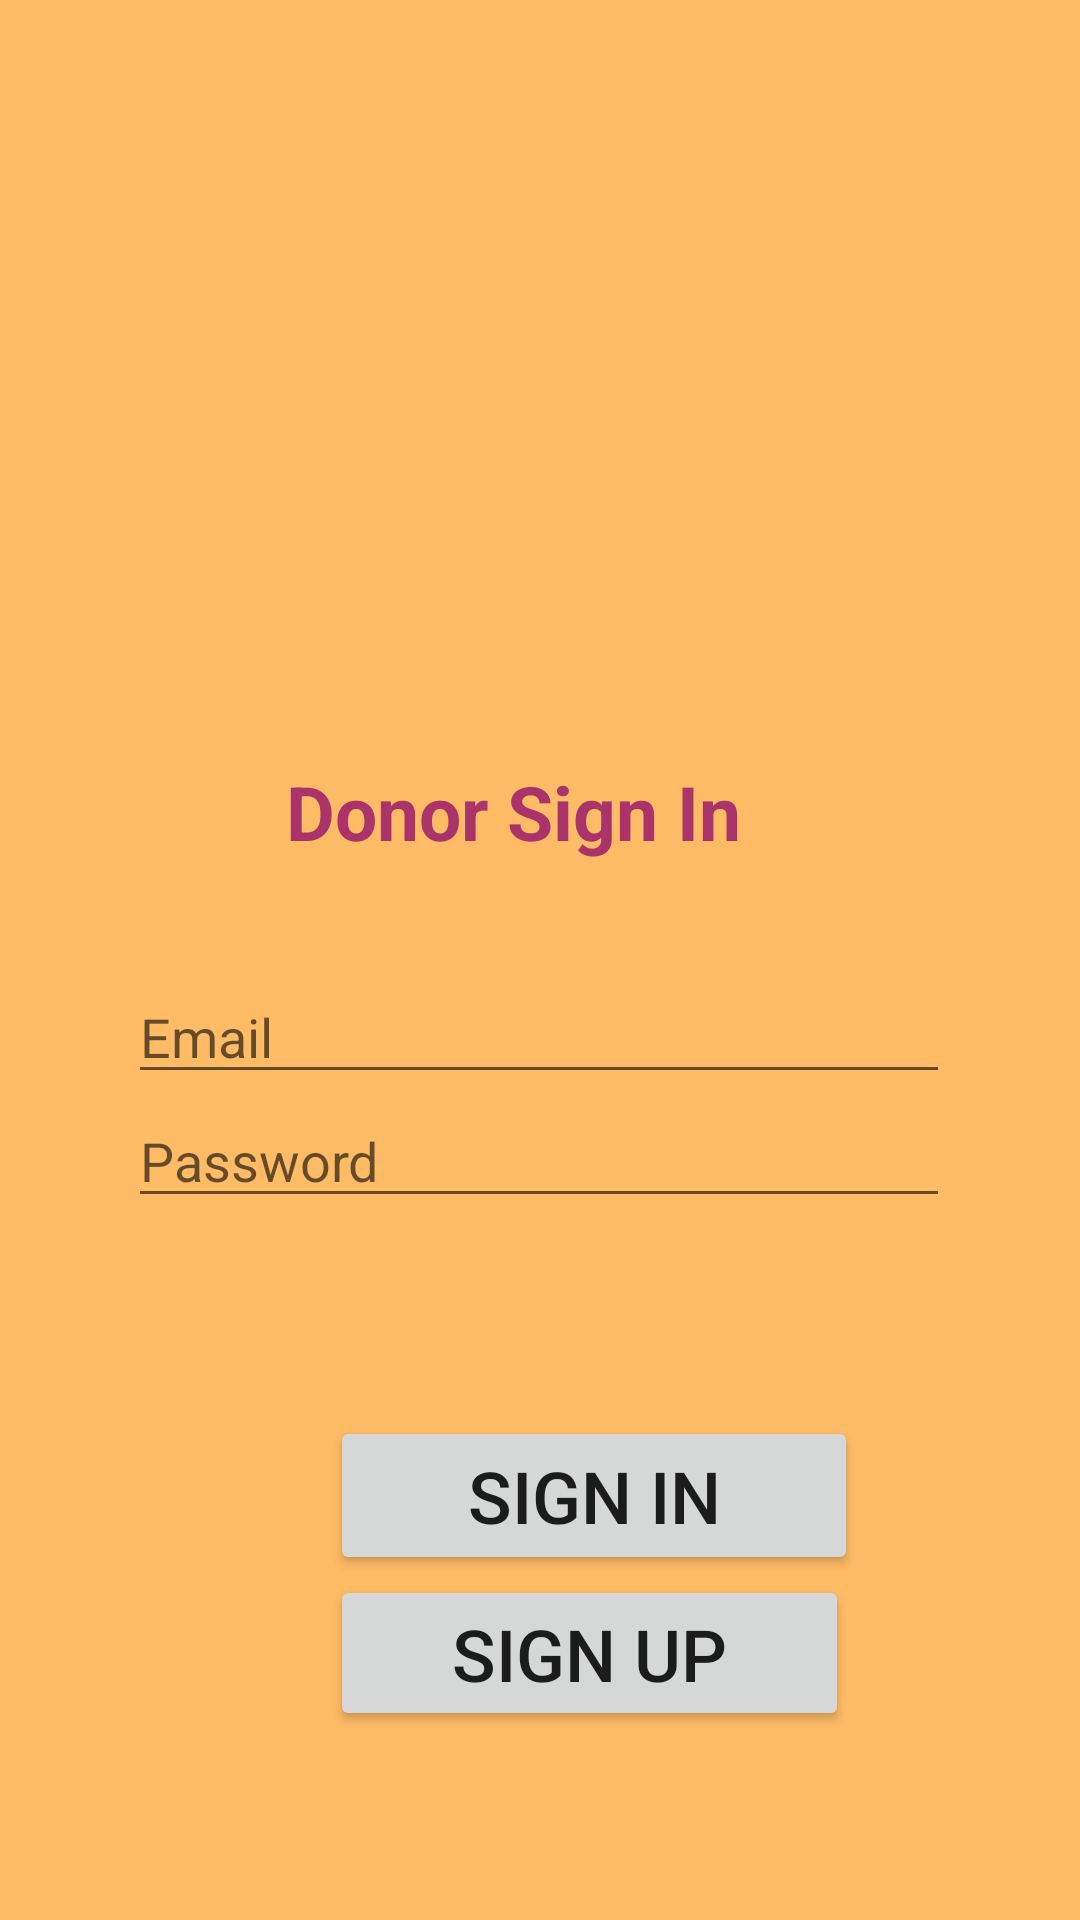

The Android layout XML behind this screen, and the referenced resources:
<!-- AndroidManifest.xml: application theme Theme.FoodDonationApplication -->
<!-- res/layout/activity_donor_sign_in.xml -->
<?xml version="1.0" encoding="utf-8"?>
<androidx.constraintlayout.widget.ConstraintLayout xmlns:android="http://schemas.android.com/apk/res/android"
    xmlns:app="http://schemas.android.com/apk/res-auto"
    xmlns:tools="http://schemas.android.com/tools"
    android:layout_width="match_parent"
    android:layout_height="match_parent"
    tools:context=".DonorSignIn"
    android:background="@color/background">

    <EditText
        android:id="@+id/reciepientPass"
        android:layout_width="274dp"
        android:layout_height="wrap_content"
        android:ems="10"
        android:hint="Password"
        android:inputType="textPassword"
        app:layout_constraintBottom_toBottomOf="parent"
        app:layout_constraintEnd_toEndOf="parent"
        app:layout_constraintHorizontal_bias="0.496"
        app:layout_constraintStart_toStartOf="parent"
        app:layout_constraintTop_toTopOf="parent"
        app:passwordToggleEnabled="true"
        app:layout_constraintVertical_bias="0.609" />

    <EditText
        android:id="@+id/emailReciepient"
        android:layout_width="274dp"
        android:layout_height="wrap_content"
        android:layout_marginTop="20dp"
        android:ems="10"
        android:hint="Email"
        android:inputType="textEmailAddress"
        app:layout_constraintBottom_toTopOf="@+id/reciepientPass"
        app:layout_constraintEnd_toEndOf="parent"
        app:layout_constraintHorizontal_bias="0.496"
        app:layout_constraintStart_toStartOf="parent"
        app:layout_constraintTop_toBottomOf="@+id/imageView3"
        app:layout_constraintVertical_bias="1.0" />

    <Button
        android:id="@+id/rSignInButton"
        android:layout_width="176dp"
        android:layout_height="53dp"
        android:layout_marginStart="110dp"
        android:text="Sign In"
        android:textAlignment="center"
        android:textSize="24sp"
        app:layout_constraintBottom_toTopOf="@+id/rSignUpButton"
        app:layout_constraintEnd_toEndOf="parent"
        app:layout_constraintHorizontal_bias="0.0"
        app:layout_constraintStart_toStartOf="parent"
        app:layout_constraintTop_toBottomOf="@+id/reciepientPass"
        app:layout_constraintVertical_bias="1.0" />

    <Button
        android:id="@+id/rSignUpButton"
        android:layout_width="173dp"
        android:layout_height="52dp"
        android:layout_marginStart="110dp"
        android:layout_marginEnd="118dp"
        android:layout_marginBottom="63dp"
        android:text="Sign Up"
        android:textSize="24sp"
        app:layout_constraintBottom_toBottomOf="parent"
        app:layout_constraintEnd_toEndOf="parent"
        app:layout_constraintHorizontal_bias="0.0"
        app:layout_constraintStart_toStartOf="parent" />


    <ProgressBar
        android:id="@+id/progressBarSign"
        android:layout_width="52dp"
        android:layout_height="46dp"
        android:layout_marginBottom="5dp"
        android:visibility="gone"
        app:layout_constraintBottom_toBottomOf="parent"
        app:layout_constraintEnd_toEndOf="parent"
        app:layout_constraintHorizontal_bias="0.473"
        app:layout_constraintStart_toStartOf="parent"
        app:layout_constraintTop_toTopOf="parent"
        app:layout_constraintVertical_bias="0.324" />

    <ImageView
        android:id="@+id/imageView3"
        android:layout_width="163dp"
        android:layout_height="124dp"
        android:layout_marginTop="70dp"
        app:layout_constraintBottom_toBottomOf="parent"
        app:layout_constraintEnd_toEndOf="parent"
        app:layout_constraintHorizontal_bias="0.483"
        app:layout_constraintStart_toStartOf="parent"
        app:layout_constraintTop_toTopOf="parent"
        app:layout_constraintVertical_bias="0.039"
        app:srcCompat="@drawable/userprofile" />

    <TextView
        android:id="@+id/textView14"
        android:layout_width="wrap_content"
        android:layout_height="wrap_content"
        android:layout_marginBottom="36dp"
        android:text="Donor Sign In"
        android:textColor="@color/textcolor"
        android:textStyle="bold"
        android:textSize="25sp"
        app:layout_constraintBottom_toTopOf="@+id/emailReciepient"
        app:layout_constraintEnd_toEndOf="parent"
        app:layout_constraintHorizontal_bias="0.458"
        app:layout_constraintStart_toStartOf="parent"
        app:layout_constraintTop_toTopOf="parent"
        app:layout_constraintVertical_bias="1.0" />

</androidx.constraintlayout.widget.ConstraintLayout>
<!-- resources referenced by this layout -->
<resources>
  <color name="background">#FFB6</color>
  <color name="textcolor">#AA336A</color>
  <style name="Theme.FoodDonationApplication" parent="Theme.MaterialComponents.DayNight.DarkActionBar">
          
          <item name="colorPrimary">@color/purple_500</item>
          <item name="colorPrimaryVariant">@color/purple_700</item>
          <item name="colorOnPrimary">@color/white</item>
          
          <item name="colorSecondary">@color/teal_200</item>
          <item name="colorSecondaryVariant">@color/teal_700</item>
          <item name="colorOnSecondary">@color/black</item>
          
          <item name="android:statusBarColor" tools:targetApi="l">?attr/colorPrimaryVariant</item>
          
      </style>
  <color name="purple_500">#FF6200EE</color>
  <color name="purple_700">#FF3700B3</color>
  <color name="white">#FFFFFFFF</color>
  <color name="teal_200">#FF03DAC5</color>
  <color name="teal_700">#FF018786</color>
  <color name="black">#FF000000</color>
</resources>
